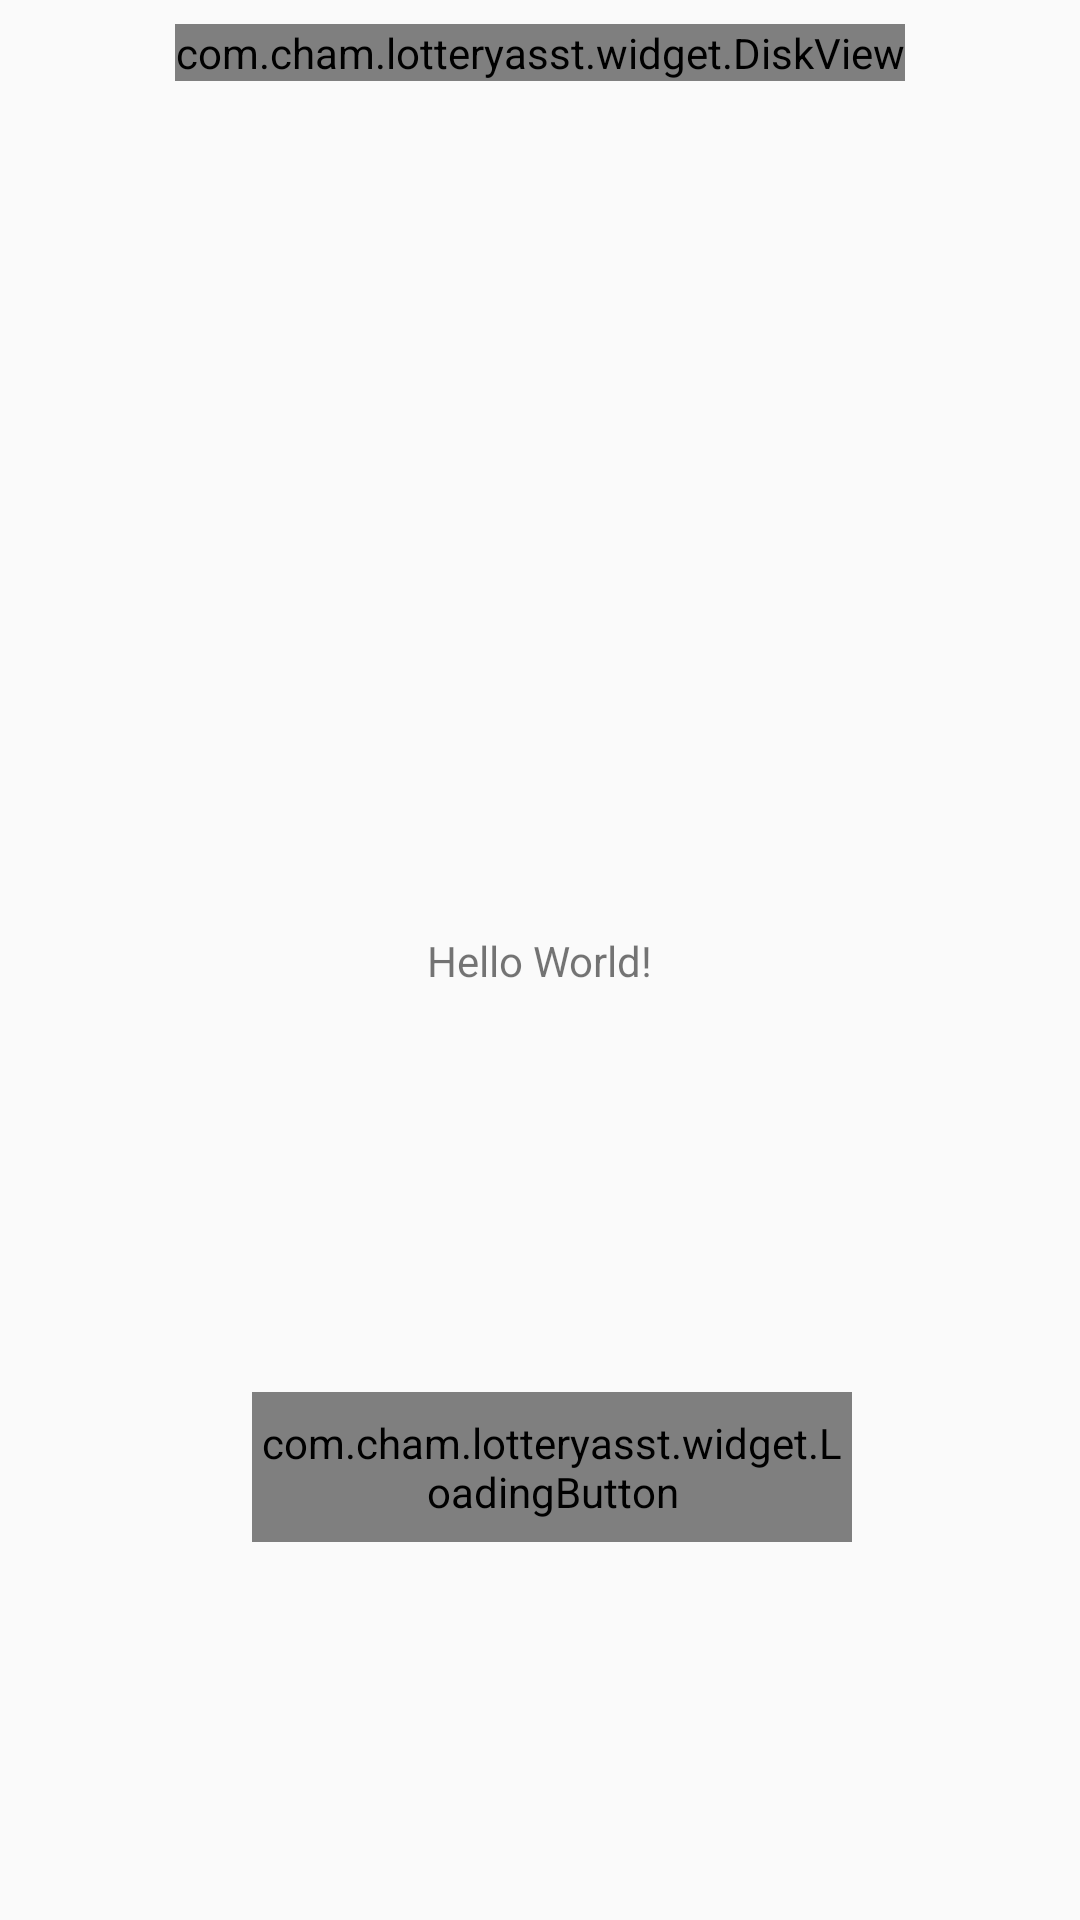

This screen was rendered from an Android layout file. Write that file and the resources it references.
<!-- AndroidManifest.xml: application theme AppTheme -->
<!-- res/layout/activity_main.xml -->
<?xml version="1.0" encoding="utf-8"?>
<androidx.constraintlayout.widget.ConstraintLayout
        xmlns:android="http://schemas.android.com/apk/res/android"
        xmlns:tools="http://schemas.android.com/tools"
        xmlns:app="http://schemas.android.com/apk/res-auto"
        android:layout_width="match_parent"
        android:layout_height="match_parent"
        android:id="@+id/ContentPanel"

        tools:context=".MainActivity">

    
    <TextView
            android:layout_width="wrap_content"
            android:layout_height="wrap_content"
            android:text="Hello World!"
            app:layout_constraintBottom_toBottomOf="parent"
            app:layout_constraintLeft_toLeftOf="parent"
            app:layout_constraintRight_toRightOf="parent"
            app:layout_constraintTop_toTopOf="parent" android:id="@+id/textView"/>


    <com.cham.lotteryasst.widget.LoadingButton
            android:id="@+id/btn_load"
            android:layout_width="200dp"
            android:layout_height="50dp"
            app:layout_constraintBottom_toBottomOf="parent"
            android:layout_marginTop="8dp"
            app:layout_constraintTop_toBottomOf="@+id/textView"
            app:layout_constraintEnd_toEndOf="parent"
            app:layout_constraintStart_toStartOf="parent"
            android:layout_marginStart="8dp"
            android:gravity="center"
            android:text="Submit"
            android:textColor="@color/colorB3"
            android:background="@color/colorP10"

    />


    <com.cham.lotteryasst.widget.DiskView
            android:layout_width="wrap_content"
            android:layout_height="wrap_content"
            android:layout_marginTop="8dp"
            app:layout_constraintTop_toTopOf="parent"
            app:layout_constraintStart_toStartOf="parent"
            android:layout_marginStart="8dp"
            app:layout_constraintEnd_toEndOf="parent"
            android:layout_marginEnd="8dp"/>




    <RelativeLayout
            android:id="@+id/ViewPuppet"
            android:background="@color/colorP9"
            android:layout_width="match_parent"
            android:layout_height="match_parent"
            android:visibility="invisible"
            app:layout_constraintTop_toTopOf="parent"
            app:layout_constraintStart_toStartOf="parent"
            app:layout_constraintEnd_toEndOf="parent"
          />



</androidx.constraintlayout.widget.ConstraintLayout>
<!-- resources referenced by this layout -->
<resources>
  <color name="colorB3">#E1F5FF</color>
  <color name="colorP10">#BE8BDC</color>
  <color name="colorP9">#DC8BA3</color>
  <style name="AppTheme" parent="Theme.AppCompat.Light.NoActionBar">
          
          <item name="colorPrimary">@color/colorP6</item>
          <item name="colorPrimaryDark">@color/colorP6</item>
          <item name="colorAccent">@color/colorAccent</item>
  
      </style>
  <color name="colorP6">#B0C9E5</color>
  <color name="colorAccent">#D81B60</color>
</resources>
